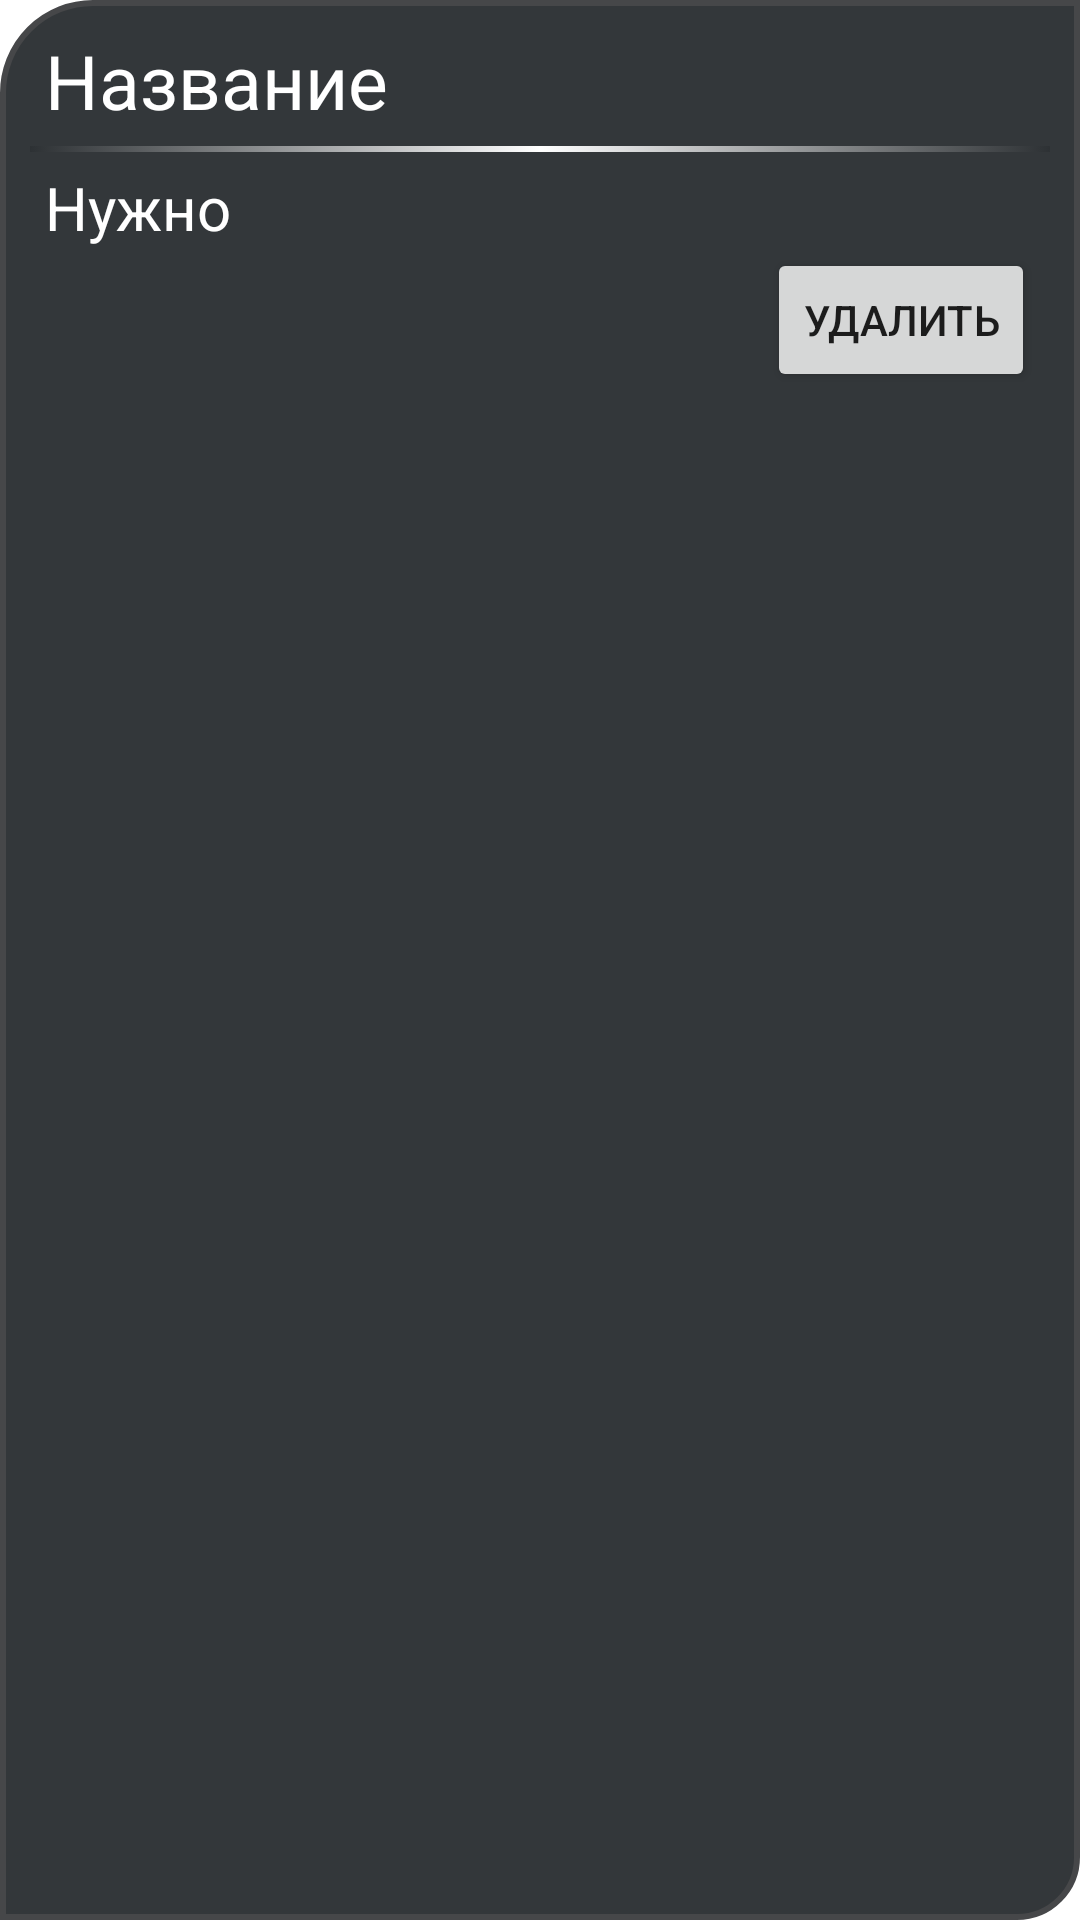

The Android layout XML behind this screen, and the referenced resources:
<!-- AndroidManifest.xml: application theme Theme.HelperForBuilder -->
<!-- res/layout/list.xml -->
<?xml version="1.0" encoding="utf-8"?>
<androidx.constraintlayout.widget.ConstraintLayout xmlns:android="http://schemas.android.com/apk/res/android"
    xmlns:tools="http://schemas.android.com/tools"
    android:layout_width="match_parent"
    android:layout_height="wrap_content"
    xmlns:app="http://schemas.android.com/apk/res-auto"
    android:background="@drawable/background_recycle_view"
    android:layout_margin="3dp">

    <Button
        android:id="@+id/delete"
        android:layout_width="wrap_content"
        android:layout_height="wrap_content"
        android:text="Удалить"
        app:layout_constraintRight_toRightOf="parent"
        app:layout_constraintTop_toBottomOf="@id/need"
        android:layout_marginRight="5dp"/>

        <TextView
            android:id="@+id/name"
            android:layout_width="wrap_content"
            android:layout_height="wrap_content"
            android:text="Название"
            android:textColor="@color/white"
            android:textSize="25dp"
            app:layout_constraintTop_toTopOf="parent"
            app:layout_constraintLeft_toLeftOf="parent"
            app:layout_constraintBottom_toTopOf="@id/line"
            android:layout_marginLeft="5dp"
            android:layout_marginBottom="5dp"/>

        <ImageView
            android:id="@+id/line"
            android:layout_width="match_parent"
            android:layout_height="2dp"
            android:background="@drawable/background_text"
            app:layout_constraintTop_toBottomOf="@id/name"
            app:layout_constraintBottom_toTopOf="@id/need"
/>

        <TextView
            android:id="@+id/need"
            android:layout_width="wrap_content"
            android:layout_height="wrap_content"
            android:text="Нужно"
            android:textColor="@color/white"
            android:textSize="20sp"
            app:layout_constraintLeft_toLeftOf="parent"
            app:layout_constraintTop_toBottomOf="@id/line"
            android:layout_marginLeft="5dp"
            android:layout_marginTop="5dp"/>


</androidx.constraintlayout.widget.ConstraintLayout>
<!-- resources referenced by this layout -->
<resources>
  <color name="white">#FFFFFFFF</color>
  <!-- drawable background_recycle_view (drawable) -->
  <?xml version="1.0" encoding="utf-8"?>
  <selector xmlns:android="http://schemas.android.com/apk/res/android">
      <item>
          <shape android:shape="rectangle">
              <padding android:right="10dp" android:left="10dp" android:top="10dp" android:bottom="10dp"/>
              <corners android:topLeftRadius="30dp" android:bottomRightRadius="20dp"/>
              <stroke android:color="@color/main" android:width="2dp"/>
              <solid android:color="@color/recycleView_background"/>
          </shape>
      </item>
  </selector>
  <!-- drawable background_text (drawable) -->
  <?xml version="1.0" encoding="utf-8"?>
  <selector xmlns:android="http://schemas.android.com/apk/res/android">
      <item>
          <shape>
              <gradient android:startColor="@color/background" android:endColor="@color/background" android:centerColor="@color/white"/>
          </shape>
      </item>
  </selector>
  <style name="Theme.HelperForBuilder" parent="Theme.MaterialComponents.DayNight.DarkActionBar">
          
          <item name="colorPrimary">@color/main</item>
          <item name="colorPrimaryVariant">@color/background</item>
          <item name="colorOnPrimary">@color/white</item>
          
          <item name="colorOnSecondary">@color/black</item>
          
          <item name="android:statusBarColor" tools:targetApi="l">?attr/colorPrimaryVariant</item>
          
      </style>
  <color name="main">#464749</color>
  <color name="recycleView_background">#33373a</color>
  <color name="background">#2d3134</color>
  <color name="black">#FF000000</color>
</resources>
